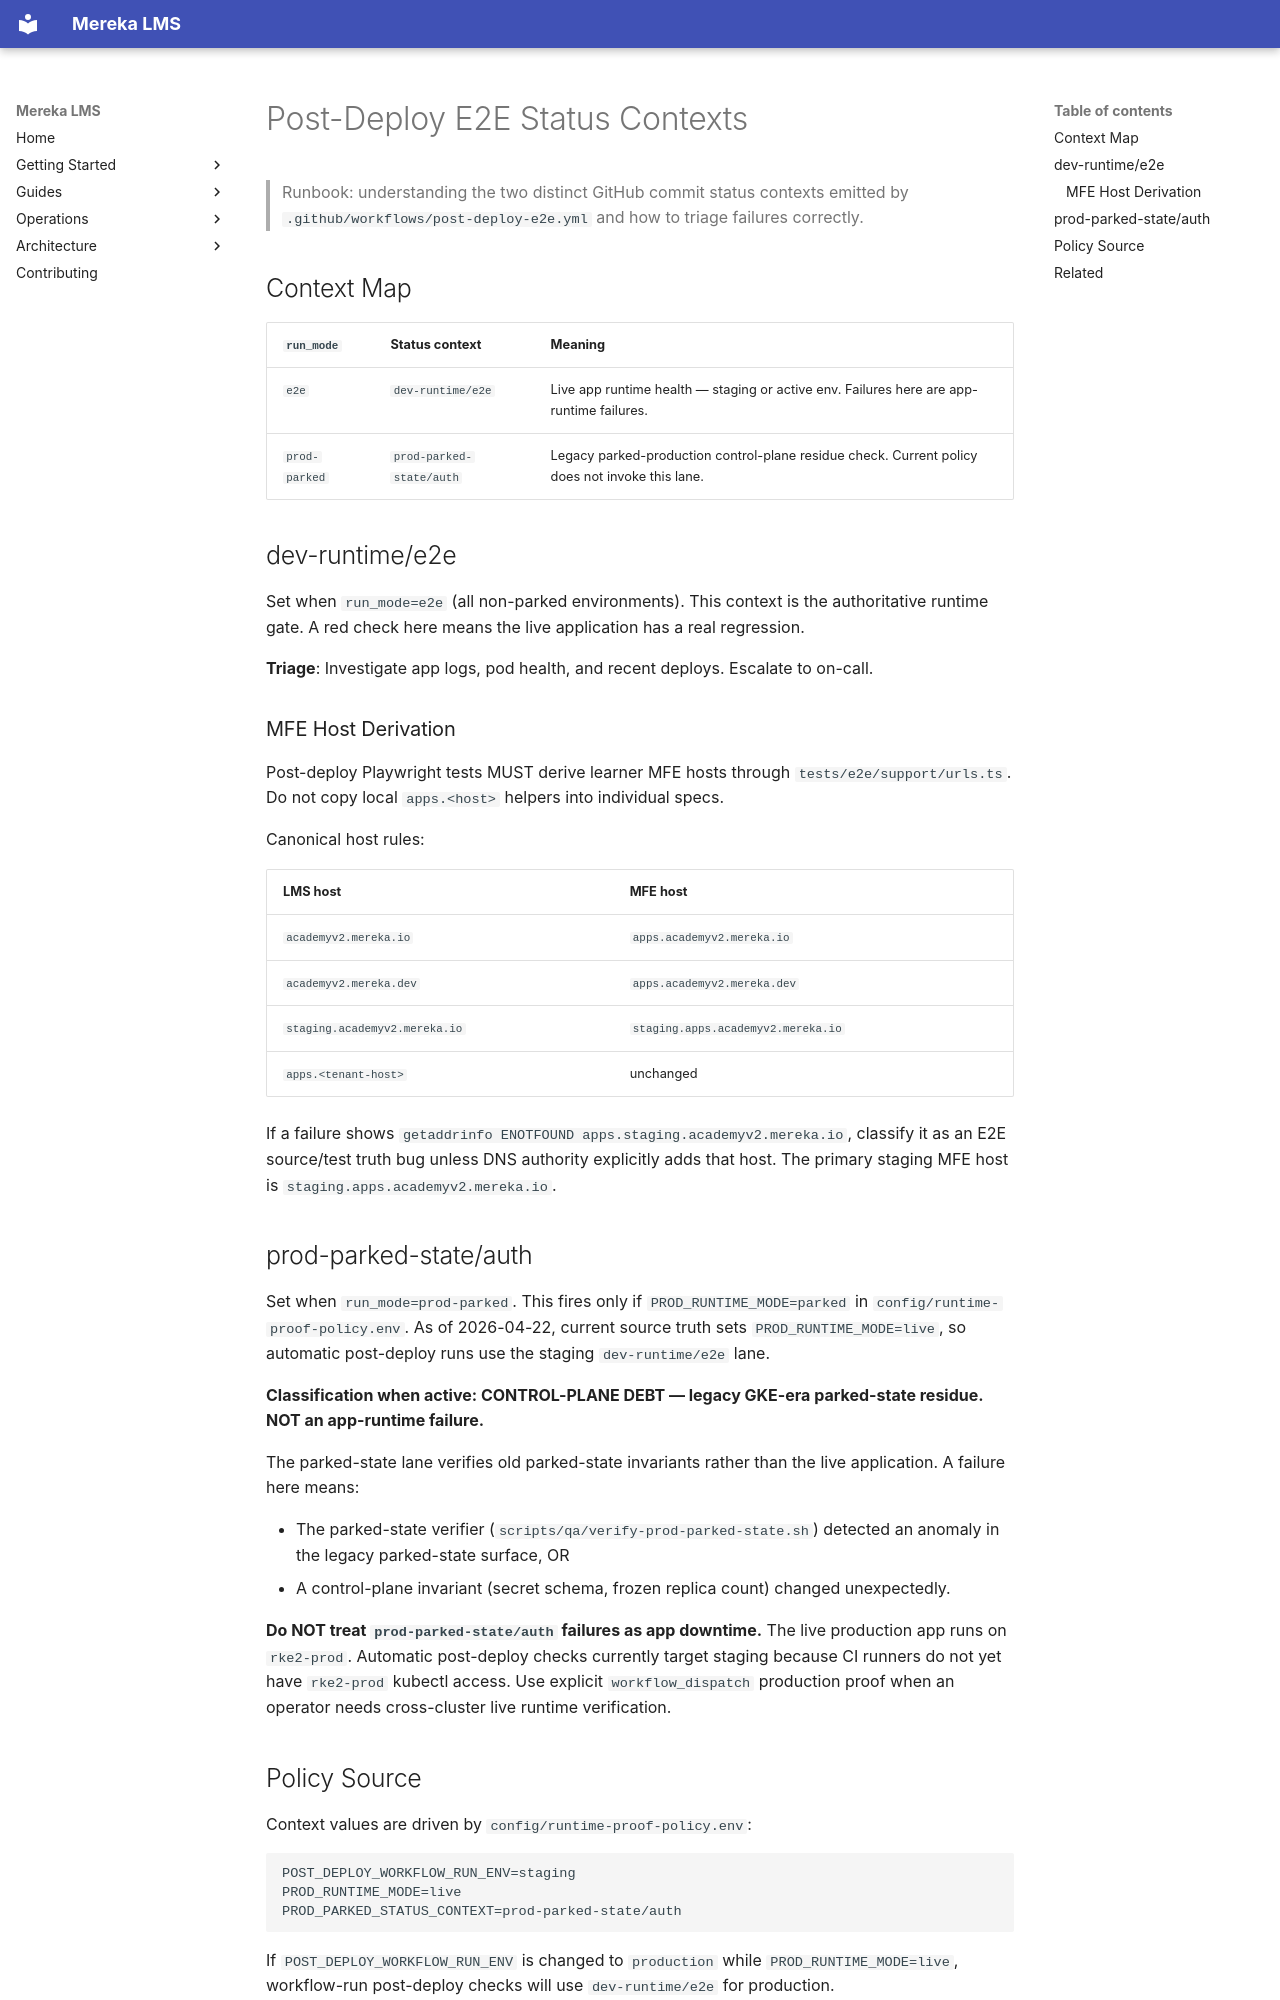

repository: lifeofgurpreet/mereka-lms-prototype · page: ops/runbooks/post-deploy-e2e-status-contexts/index.html · generator: mkdocs

# Post-Deploy E2E Status Contexts

> Runbook: understanding the two distinct GitHub commit status contexts emitted by
> `.github/workflows/post-deploy-e2e.yml` and how to triage failures correctly.

## Context Map

| `run_mode`      | Status context          | Meaning |
|-----------------|-------------------------|---------|
| `e2e`           | `dev-runtime/e2e`       | Live app runtime health — staging or active env. Failures here are app-runtime failures. |
| `prod-parked`   | `prod-parked-state/auth`| Legacy parked-production control-plane residue check. Current policy does not invoke this lane. |

## dev-runtime/e2e

Set when `run_mode=e2e` (all non-parked environments). This context is the authoritative runtime
gate. A red check here means the live application has a real regression.

**Triage**: Investigate app logs, pod health, and recent deploys. Escalate to on-call.

### MFE Host Derivation

Post-deploy Playwright tests MUST derive learner MFE hosts through
`tests/e2e/support/urls.ts`. Do not copy local `apps.<host>` helpers into
individual specs.

Canonical host rules:

| LMS host | MFE host |
|----------|----------|
| `academyv2.mereka.io` | `apps.academyv2.mereka.io` |
| `academyv2.mereka.dev` | `apps.academyv2.mereka.dev` |
| `staging.academyv2.mereka.io` | `staging.apps.academyv2.mereka.io` |
| `apps.<tenant-host>` | unchanged |

If a failure shows `getaddrinfo ENOTFOUND apps.staging.academyv2.mereka.io`,
classify it as an E2E source/test truth bug unless DNS authority explicitly
adds that host. The primary staging MFE host is `staging.apps.academyv2.mereka.io`.

## prod-parked-state/auth

Set when `run_mode=prod-parked`. This fires only if `PROD_RUNTIME_MODE=parked` in
`config/runtime-proof-policy.env`. As of 2026-04-22, current source truth sets
`PROD_RUNTIME_MODE=live`, so automatic post-deploy runs use the staging
`dev-runtime/e2e` lane.

**Classification when active: CONTROL-PLANE DEBT — legacy GKE-era parked-state residue. NOT an app-runtime failure.**

The parked-state lane verifies old parked-state invariants rather than the live
application. A failure here means:

- The parked-state verifier (`scripts/qa/verify-prod-parked-state.sh`) detected an anomaly in the
  legacy parked-state surface, OR
- A control-plane invariant (secret schema, frozen replica count) changed unexpectedly.

**Do NOT treat `prod-parked-state/auth` failures as app downtime.** The live production app runs
on `rke2-prod`. Automatic post-deploy checks currently target staging because
CI runners do not yet have `rke2-prod` kubectl access. Use explicit
`workflow_dispatch` production proof when an operator needs cross-cluster live
runtime verification.
